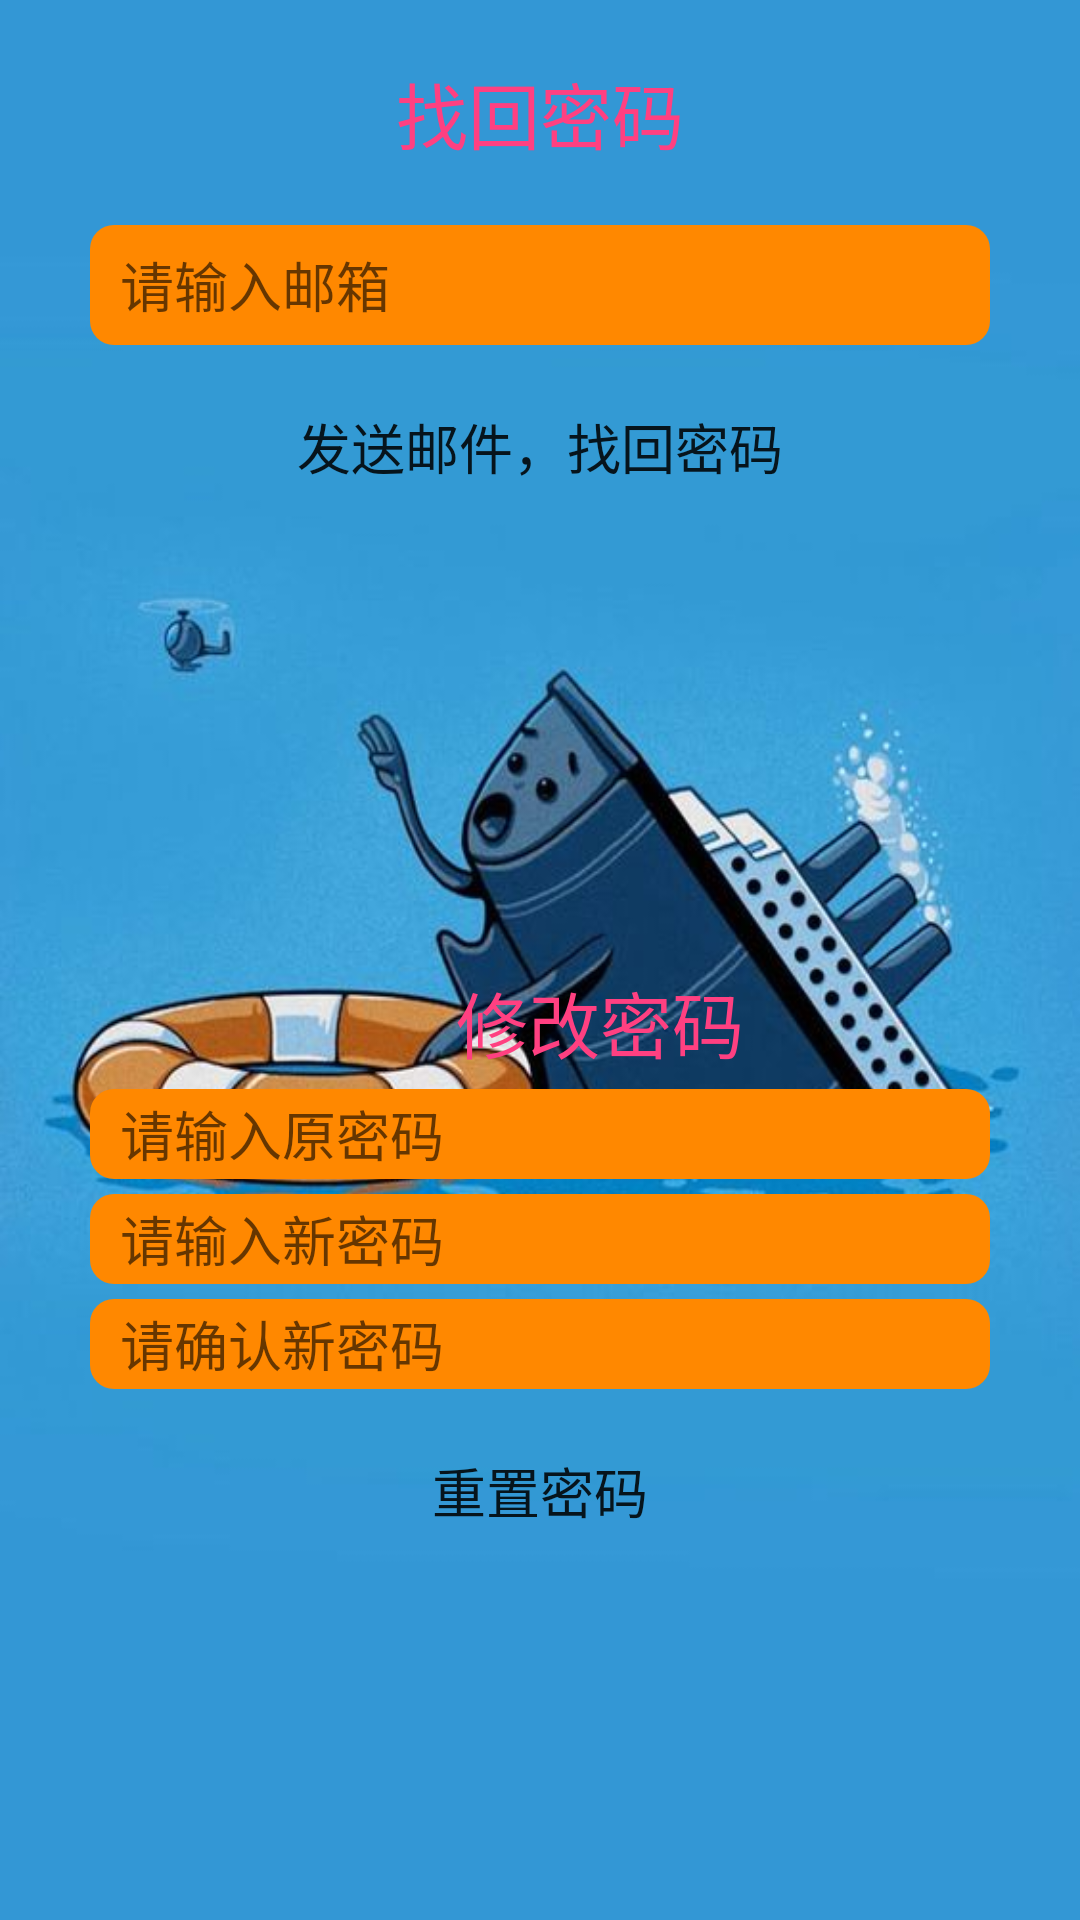

Reconstruct the res/layout file that produces this screen, plus the resources it refers to.
<!-- AndroidManifest.xml: application theme AppTheme -->
<!-- res/layout/activity_modify_password.xml -->
<?xml version="1.0" encoding="utf-8"?>
<LinearLayout xmlns:android="http://schemas.android.com/apk/res/android"
    xmlns:app="http://schemas.android.com/apk/res-auto"
    xmlns:tools="http://schemas.android.com/tools"
    android:layout_width="match_parent"
    android:layout_height="match_parent"
    android:background="@drawable/find_password_bg"
    android:orientation="vertical"
    tools:context="com.gwl.life.ui.ModifyPasswordActivity">

    <TextView
        android:layout_width="wrap_content"
        android:layout_height="wrap_content"
        android:text="找回密码"
        android:textColor="@color/colorAccent"
        android:textSize="24sp"
        android:layout_margin="20dp"
        android:layout_gravity="center_horizontal"/>
    <EditText
        android:id="@+id/et_find_password_by_email"
        android:layout_width="match_parent"
        android:layout_height="40dp"
        android:background="@drawable/edit_bg"
        android:layout_marginRight="30dp"
        android:layout_marginLeft="30dp"
        android:hint="请输入邮箱"
        android:inputType="textEmailAddress"
        android:paddingLeft="10dp"
        android:textColor="@color/white"/>
    <Button
        android:id="@+id/btn_send_email"
        android:layout_width="match_parent"
        android:layout_height="wrap_content"
        android:text="发送邮件，找回密码"
        android:background="@drawable/button_bg"
        android:layout_marginTop="10dp"
        android:layout_marginRight="30dp"
        android:layout_marginLeft="30dp"
        android:textSize="18sp"/>
    <TextView
        android:layout_width="wrap_content"
        android:layout_height="wrap_content"
        android:text="修改密码"
        android:textColor="@color/colorAccent"
        android:textSize="24sp"
        android:layout_marginTop="150dp"
        android:layout_marginLeft="20dp"
        android:layout_gravity="center_horizontal"/>
    <EditText
        android:id="@+id/et_old_password"
        android:layout_width="match_parent"
        android:layout_height="30dp"
        android:background="@drawable/edit_bg"
        android:layout_marginRight="30dp"
        android:layout_marginLeft="30dp"
        android:layout_marginTop="5dp"
        android:inputType="textPassword"
        android:hint="请输入原密码"
        android:paddingLeft="10dp"
        android:textColor="@color/white"/>
    <EditText
        android:id="@+id/et_new_password"
        android:layout_width="match_parent"
        android:layout_height="30dp"
        android:background="@drawable/edit_bg"
        android:layout_marginRight="30dp"
        android:layout_marginLeft="30dp"
        android:layout_marginTop="5dp"
        android:inputType="textPassword"
        android:hint="请输入新密码"
        android:paddingLeft="10dp"
        android:textColor="@color/white"/>
    <EditText
        android:id="@+id/et_new_confirm_password"
        android:layout_width="match_parent"
        android:layout_height="30dp"
        android:background="@drawable/edit_bg"
        android:layout_marginRight="30dp"
        android:layout_marginLeft="30dp"
        android:layout_marginTop="5dp"
        android:inputType="textPassword"
        android:hint="请确认新密码"
        android:paddingLeft="10dp"
        android:textColor="@color/white"/>
    <Button
        android:id="@+id/btn_reset_password"
        android:layout_width="match_parent"
        android:layout_height="wrap_content"
        android:text="重置密码"
        android:background="@drawable/button_bg"
        android:layout_marginTop="10dp"
        android:layout_marginRight="30dp"
        android:layout_marginLeft="30dp"
        android:textSize="18sp"/>
</LinearLayout>
<!-- resources referenced by this layout -->
<resources>
  <color name="colorAccent">#FF4081</color>
  <color name="white">#FFFFFF</color>
  <!-- drawable edit_bg (drawable) -->
  <?xml version="1.0" encoding="utf-8"?>
  <shape xmlns:android="http://schemas.android.com/apk/res/android">
      <corners android:radius="8dp"/>
      <solid android:color="@android:color/holo_orange_dark"/>
  </shape>
  <!-- drawable find_password_bg: jpg bitmap (drawable-hdpi, 31038 bytes) -->
  <style name="AppTheme" parent="Theme.AppCompat.Light.DarkActionBar">
          
          <item name="colorPrimary">@color/colorPrimary</item>
          <item name="colorPrimaryDark">@color/colorPrimaryDark</item>
          <item name="colorAccent">@color/colorAccent</item>
      </style>
  <color name="colorPrimary">#3F51B5</color>
  <color name="colorPrimaryDark">#303F9F</color>
</resources>
